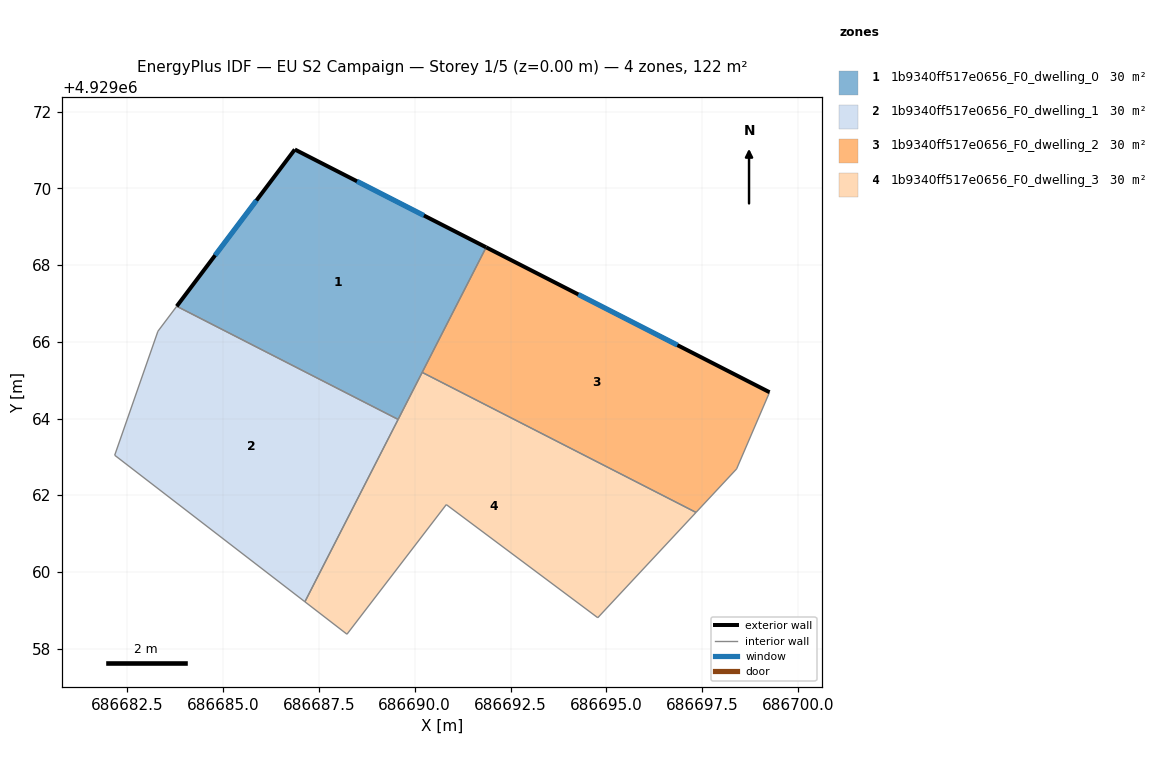
=== STOREY PLAN SPEC (per zone: floor XY polygon, exterior-wall plan segments, windows/doors) ===
zone 1: 1b9340ff517e0656_F0_dwelling_0  (30.5 m²)
  floor: (686689.57, 4929063.98) (686691.86, 4929068.46) (686686.87, 4929071.01) (686683.80, 4929066.93)
  exterior wall: (686683.80, 4929066.93) – (686686.87, 4929071.01)  [5.1 m]
    window: (686684.80, 4929068.26) – (686685.87, 4929069.69)  [1.9 m²]
  exterior wall: (686686.87, 4929071.01) – (686691.86, 4929068.46)  [5.6 m]
    window: (686688.50, 4929070.19) – (686690.24, 4929069.29)  [2.1 m²]
  interior walls: 3
zone 2: 1b9340ff517e0656_F0_dwelling_1  (30.5 m²)
  floor: (686687.14, 4929059.22) (686689.57, 4929063.98) (686683.80, 4929066.93) (686683.30, 4929066.28) (686682.18, 4929063.04)
  interior walls: 5
zone 3: 1b9340ff517e0656_F0_dwelling_2  (30.5 m²)
  floor: (686698.39, 4929062.68) (686699.25, 4929064.68) (686691.86, 4929068.46) (686690.19, 4929065.20) (686697.34, 4929061.55)
  exterior wall: (686691.86, 4929068.46) – (686699.25, 4929064.68)  [8.3 m]
    window: (686694.27, 4929067.24) – (686696.85, 4929065.91)  [3.0 m²]
  interior walls: 4
zone 4: 1b9340ff517e0656_F0_dwelling_3  (30.5 m²)
  floor: (686694.77, 4929058.80) (686697.34, 4929061.55) (686690.19, 4929065.20) (686687.14, 4929059.22) (686688.23, 4929058.38) (686690.82, 4929061.75)
  interior walls: 7

=== DERIVED (storey summary) ===
Building: EU S2 Campaign
Storey: 1 of 5  (floor level z = 0.00 m)
Storey gross floor area: 121.9 m²
Zones on this storey: 4
  - 1b9340ff517e0656_F0_dwelling_0: floor 30.5 m²; exterior wall 10.7 m (32.2 m²); 2 window(s) 3.9 m²; WWR 12.2%
  - 1b9340ff517e0656_F0_dwelling_1: floor 30.5 m²
  - 1b9340ff517e0656_F0_dwelling_2: floor 30.5 m²; exterior wall 8.3 m (24.9 m²); 1 window(s) 3.0 m²; WWR 12.2%
  - 1b9340ff517e0656_F0_dwelling_3: floor 30.5 m²
Zone adjacency (shared interzone walls):
  - 1b9340ff517e0656_F0_dwelling_0 ↔ 1b9340ff517e0656_F0_dwelling_1
  - 1b9340ff517e0656_F0_dwelling_0 ↔ 1b9340ff517e0656_F0_dwelling_2
  - 1b9340ff517e0656_F0_dwelling_0 ↔ 1b9340ff517e0656_F0_dwelling_3
  - 1b9340ff517e0656_F0_dwelling_2 ↔ 1b9340ff517e0656_F0_dwelling_3